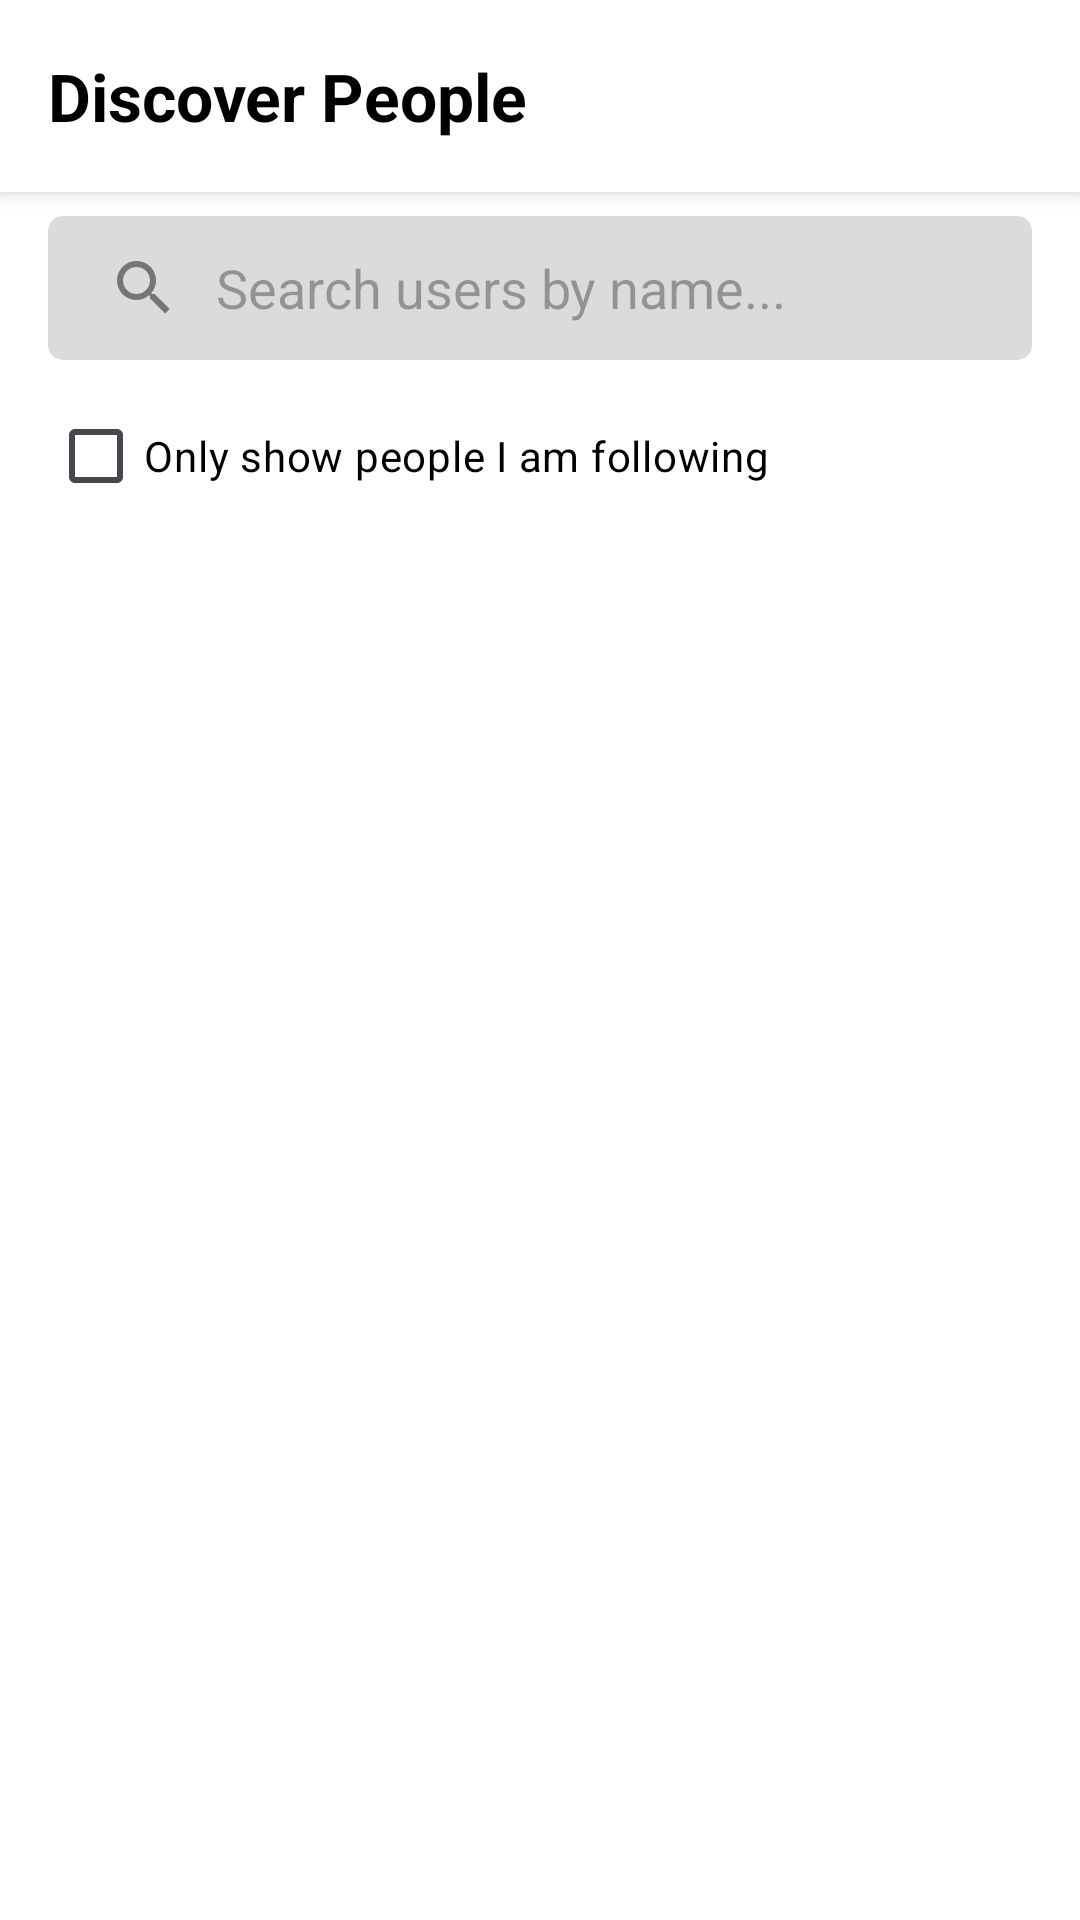

Here is an Android app screen rendered from its layout file. Give the layout XML and the strings, colors and styles it references.
<!-- AndroidManifest.xml: application theme Theme.FirstApp -->
<!-- res/layout/activity_main22.xml -->
<?xml version="1.0" encoding="utf-8"?>
<LinearLayout xmlns:android="http://schemas.android.com/apk/res/android"
    android:layout_width="match_parent"
    android:layout_height="match_parent"
    android:orientation="vertical"
    android:id="@+id/main_find_people"
    android:background="@android:color/white">

    <RelativeLayout
        android:id="@+id/header_bar"
        android:layout_width="match_parent"
        android:layout_height="?attr/actionBarSize"
        android:paddingStart="16dp"
        android:paddingEnd="16dp"
        android:background="@android:color/white"
        android:elevation="4dp">

        <TextView
            android:layout_width="wrap_content"
            android:layout_height="wrap_content"
            android:layout_centerVertical="true"
            android:text="Discover People"
            android:textSize="22sp"
            android:textStyle="bold"
            android:textColor="@color/black" />

        <ImageView
            android:id="@+id/back_arrow"
            android:layout_width="30dp"
            android:layout_height="30dp"
            android:layout_alignParentEnd="true"
            android:layout_centerVertical="true"
            android:tint="@color/Red"
            android:src="@drawable/back"
            android:contentDescription="Go Back" />

    </RelativeLayout>

    <LinearLayout
        android:layout_width="match_parent"
        android:layout_height="wrap_content"
        android:orientation="vertical"
        android:paddingStart="16dp"
        android:paddingEnd="16dp"
        android:paddingTop="8dp"
        android:paddingBottom="8dp"
        android:background="@android:color/white">

        <SearchView
            android:id="@+id/user_search_view"
            android:layout_width="match_parent"
            android:layout_height="wrap_content"
            android:iconifiedByDefault="false"
            android:queryHint="Search users by name..."
            android:background="@drawable/form_input4"
            android:queryBackground="@android:color/transparent"
            android:layout_marginBottom="8dp"/>

        <CheckBox
            android:id="@+id/checkbox_following_filter"
            android:layout_width="wrap_content"
            android:layout_height="wrap_content"
            android:text="Only show people I am following"
            android:textColor="@color/black"
            android:textSize="14sp" />

    </LinearLayout>

    <androidx.recyclerview.widget.RecyclerView
        android:id="@+id/users_recycler_view"
        android:layout_width="match_parent"
        android:layout_height="match_parent"
        android:paddingTop="4dp"
        android:clipToPadding="false"
        android:scrollbars="vertical" />

</LinearLayout>
<!-- resources referenced by this layout -->
<resources>
  <color name="Red">#A15555</color>
  <color name="black">#FF000000</color>
  <!-- drawable form_input4 (drawable) -->
  <?xml version="1.0" encoding="utf-8"?>
  <shape xmlns:android="http://schemas.android.com/apk/res/android"
      android:shape="rectangle">
  
      <solid android:color="@color/LiGray" />
      <corners android:radius="5dp" />
  
  </shape>
  <style name="Theme.FirstApp" parent="Base.Theme.FirstApp" />
  <color name="LiGray">#DBDBDB</color>
  <style name="Base.Theme.FirstApp" parent="Theme.Material3.DayNight.NoActionBar">
          
          <item name="android:windowBackground">@android:color/white</item>
          <item name="colorPrimary">#6200EA</item>
          <item name="colorOnPrimary">#FFFFFF</item>
          <item name="colorSecondary">#03DAC5</item>
          <item name="colorOnSecondary">#000000</item>
          <item name="android:textColorPrimary">#000000</item>
          <item name="android:textColorSecondary">#757575</item>
      </style>
</resources>
